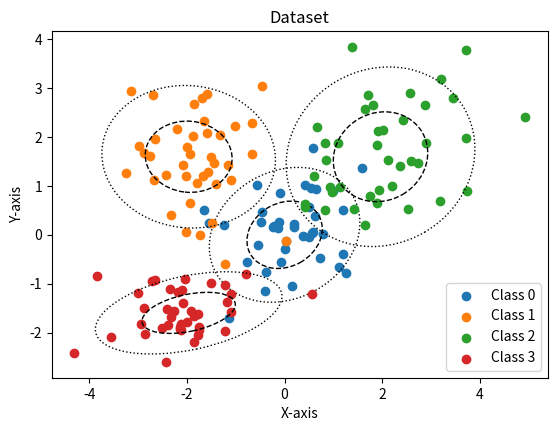

The script that saved this image:
import numpy as np
from scipy.stats import chi2
import matplotlib.pyplot as plt
from matplotlib import patches
from typing import List

def generate_multiclass_data(num_samples, class_parameters):
    data = []
    labels = []
    
    for class_label, (mean, std) in enumerate(class_parameters):
        class_data = np.random.normal(loc=mean, scale=std, size=(num_samples, 2))
        class_labels = np.full((num_samples, 1), class_label)
        
        data.append(class_data)
        labels.append(class_labels)
    
    # Concatenate data and labels for each class
    data = np.vstack(data)
    labels = np.vstack(labels)
    
    return data, labels.flatten()

def random_positive_semi_definite_matrix(p: int) -> np.ndarray:
    """
    Generate a random positive semi-definite matrix using Cholesky decomposition
    :param p: Dimension of the matrix
    :return: Random positive semi-definite matrix
    """
    A = np.random.rand(p, p)
    B = np.dot(A, A.transpose())
    return B

def g_covariance(p, sphere=True, eigv_large=1.0):
    # Generate a random matrix and perform QR decomposition
    random_matrix = np.random.normal(size=(p, p))
    Q, _ = np.linalg.qr(random_matrix)

    # Generate eigenvalues based on the specified conditions
    if sphere:
        eigvalues = np.full(p, np.random.uniform(0, eigv_large))
    else:
        eigvalues = np.sort(np.random.uniform(0, eigv_large, p))[::-1]

    # Calculate the covariance matrix Sigma
    H = Q * np.sqrt(eigvalues)
    Sigma = np.dot(H, H.T)
    eigvectors = np.linalg.eig(Sigma)[1]
    return {'eigvals': eigvalues, 'eigvectors': eigvectors,'Sigma': Sigma}

def generate_binary_vectors(p):
    # Generate all possible combinations of {-1, 1} for a given length p
    binary_vectors = np.array(list(np.ndindex((2,) * p)))

    # Convert 0 to -1 in the binary vectors
    binary_vectors[binary_vectors == 0] = -1

    return binary_vectors

def synthetic_datasets_generation(p: int, 
                                  number_of_labels: int, 
                                  shape_of_population: str,
                                  population_sizes: List[int],
                                  variability: str,
                                  q: int) -> np.ndarray:
    """
    Generate synthetic datasets
    :param number_of_features: Number of features
    :param number_of_labels: Number of labels
    :param shape_of_population: Shape of the population, either "sphere" or "ellipse"
    :param population_sizes: Sizes of the sub-populations
    :param variability: Variability of the population, either "ho" or "he", for homoscedastic or heteroscedastic respectively
    :param q: Quantile of the Chi squared distribution with p degrees of freedom
    :return: Synthetic dataset
    """
    if number_of_labels > 2**p:
        raise ValueError("number_of_labels must be less than 2**p where p is the number of features")
    
    # covariance matrix
    # if shape_of_population == "sphere":
    #     if variability == "ho":
    #         cov = np.eye(p)
    #     elif variability == "he":
    #         cov = [(np.random.random()) * np.eye(p) for _ in range(number_of_labels)]
    #     else:
    #         raise ValueError("variability must be either 'ho' or 'he'")
    # elif shape_of_population == "ellipse":
    #     if variability == "ho":
    #         cov = random_positive_semi_definite_matrix(p)
    #     elif variability == "he":
    #         cov = [random_positive_semi_definite_matrix(p) for _ in range(number_of_labels)]
    #     else:
    #         raise ValueError("variability must be either 'ho' or 'he'")
    # else:
    #     raise ValueError("shape_of_population must be either 'sphere' or 'ellipse'")

    if variability == "ho":
        cov = g_covariance(p, sphere=True if shape_of_population=="sphere" else False, eigv_large=1.0)
    elif variability == "he":
        cov = [g_covariance(p, sphere=True if shape_of_population=="sphere" else False, eigv_large=1.0) for _ in range(number_of_labels)]
    
    dataset = np.zeros((np.sum(population_sizes), p))
    y = np.concatenate([np.full((population_sizes[i], 1), i) for i in range(number_of_labels)])
    distributions = []
    # Root sub-population
    mu_mr = np.zeros(p)
    if variability == "ho":
        dataset[0:population_sizes[0]] = np.random.multivariate_normal(mu_mr, cov["Sigma"], size=population_sizes[0])
        distributions.append((mu_mr, cov))
    elif variability == "he":
        dataset[0:population_sizes[0]] = np.random.multivariate_normal(mu_mr, cov[0]["Sigma"], size=population_sizes[0])
        distributions.append((mu_mr, cov[0]))
    
    # generate the delta coefficients
    vectors = generate_binary_vectors(p)
    omegas = vectors[np.random.choice(len(vectors), size=number_of_labels, replace=False)]

    # Other sub-populations
    for i in range(1, number_of_labels):
        if variability == "ho":
            delta = 2 * np.sqrt(cov["eigvals"] * chi2.ppf(q, p))
            dist = omegas[i] * delta
            distributions.append((mu_mr + dist, cov))
            dataset[sum(population_sizes[:i]):sum(population_sizes[:i])+population_sizes[i]] = np.random.multivariate_normal(mu_mr + dist, cov["Sigma"], size=population_sizes[i])
        elif variability == "he":
            a1 = 0.8 * np.sqrt(cov[0]["eigvals"] * chi2.ppf(q, p))
            a2 = 0.8 * np.sqrt(cov[1]["eigvals"] * chi2.ppf(q, p))
            delta = a1 + a2
            dist = omegas[i] * delta
            distributions.append((mu_mr + dist, cov[i]))
            dataset[sum(population_sizes[:i]):sum(population_sizes[:i])+population_sizes[i]] = np.random.multivariate_normal(mu_mr + dist, cov[i]["Sigma"], size=population_sizes[i])

    return dataset, y.flatten(), distributions

if __name__ == "__main__":
    np.random.seed(0)
    # Parameters
    p = 2
    number_of_labels = 4
    shape_of_population = "ellipse"
    population_sizes = [40] * number_of_labels
    variability = "he"
    q = 0.65

    # Generate synthetic dataset
    dataset, y, distributions = synthetic_datasets_generation(p, number_of_labels, shape_of_population, population_sizes, variability, q)
    # Plot the dataset
    fig, ax = plt.subplots()
    for i in range(number_of_labels):
        # plot the points of the class i
        ax.scatter(dataset[y==i,0], dataset[y==i,1], label="Class {}".format(i))
        v, vec = distributions[i][1]["eigvals"], distributions[i][1]["eigvectors"]
        angle = np.arctan2(vec[1, 0], vec[0, 0])
        std_devs = np.sqrt(v[0]), np.sqrt(v[1])
        c = patches.Ellipse((distributions[i][0][0], distributions[i][0][1]), 2 * std_devs[0], 2 * std_devs[1], angle=np.degrees(angle), fill=False, color="black", linestyle="dashed")
        ax.add_patch(c)
        c = patches.Ellipse((distributions[i][0][0], distributions[i][0][1]), 4 * std_devs[0], 4 * std_devs[1], angle=np.degrees(angle), fill=False, color="black", linestyle="dotted")
        ax.add_patch(c)
        
    ax.set_aspect('equal', 'box')
    plt.title('Dataset')
    plt.xlabel('X-axis')
    plt.ylabel('Y-axis')
    plt.legend()
    plt.show()